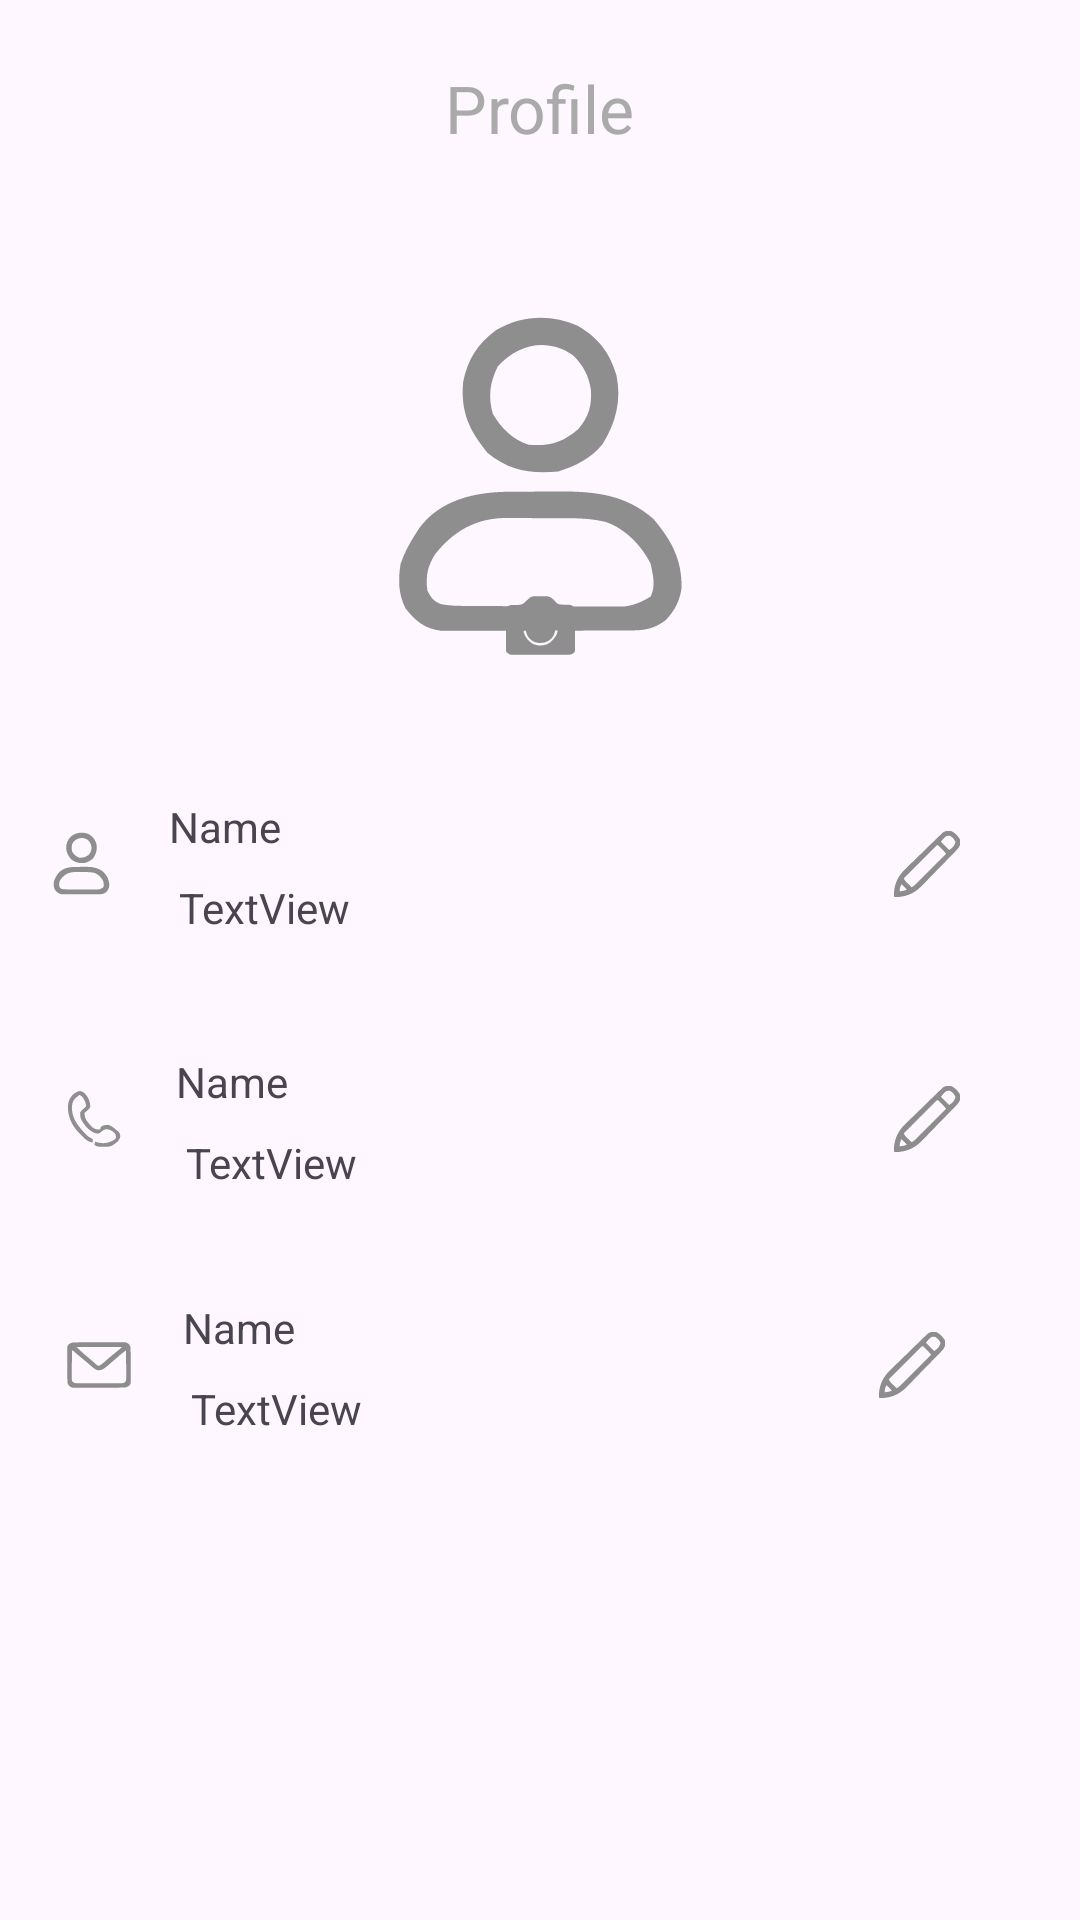

Here is an Android app screen rendered from its layout file. Give the layout XML and the strings, colors and styles it references.
<!-- AndroidManifest.xml: application theme Theme.Application28 -->
<!-- res/layout/profileedit.xml -->
<?xml version="1.0" encoding="utf-8"?>
<androidx.constraintlayout.widget.ConstraintLayout xmlns:android="http://schemas.android.com/apk/res/android"
    xmlns:app="http://schemas.android.com/apk/res-auto"
    xmlns:tools="http://schemas.android.com/tools"
    android:layout_width="match_parent"
    android:layout_height="match_parent">

    <com.google.android.material.appbar.MaterialToolbar
        android:id="@+id/materialToolbar"
        android:layout_width="match_parent"
        android:layout_height="wrap_content"
        android:layout_marginTop="4dp"
        android:minHeight="?attr/actionBarSize"
        android:theme="?attr/actionBarTheme"
        app:layout_constraintEnd_toEndOf="parent"
        app:layout_constraintHorizontal_bias="0.0"
        app:layout_constraintStart_toStartOf="parent"
        app:layout_constraintTop_toTopOf="parent"
        app:titleCentered="true"
        app:title="Profile"
        app:titleTextColor="@android:color/darker_gray"

        />

    <ImageView
        android:id="@+id/img_profile_picture"
        android:layout_width="127dp"
        android:layout_height="124dp"
        android:layout_marginTop="28dp"
        android:background="@drawable/circle_background"
        android:contentDescription="User Profile Picture"
        android:scaleType="centerCrop"
        android:src="@drawable/user__1_"
        app:layout_constraintEnd_toEndOf="parent"
        app:layout_constraintStart_toStartOf="parent"
        app:layout_constraintTop_toBottomOf="@+id/materialToolbar"
        app:titleCentered="true"
        app:title="Loans"
        app:titleTextColor="@android:color/darker_gray"/>

    <ImageView
        android:id="@+id/img_edit_profile_picture"
        android:layout_width="37dp"
        android:layout_height="23dp"
        android:layout_gravity="bottom|center_horizontal"
        android:background="@drawable/circle_background"
        android:contentDescription="Edit Profile Picture"
        android:src="@drawable/camera"
        app:layout_constraintBottom_toBottomOf="@id/img_profile_picture"
        app:layout_constraintEnd_toEndOf="@id/img_profile_picture"
        app:layout_constraintStart_toStartOf="@id/img_profile_picture"
        app:layout_constraintTop_toTopOf="@id/img_profile_picture"
        app:layout_constraintVertical_bias="1.0" />


    

    <androidx.constraintlayout.widget.ConstraintLayout
        android:id="@+id/profileSection1"
        android:layout_width="match_parent"
        android:layout_height="77dp"
        android:layout_marginTop="30dp"
        android:clickable="true"
        android:focusable="true"
        android:onClick="onProfileSectionClick"
        app:layout_constraintEnd_toEndOf="parent"
        app:layout_constraintHorizontal_bias="0.444"
        app:layout_constraintStart_toStartOf="parent"
        app:layout_constraintTop_toBottomOf="@id/img_profile_picture">

        <ImageView
            android:id="@+id/username"
            android:layout_width="27dp"
            android:layout_height="25dp"
            app:layout_constraintBottom_toBottomOf="parent"
            app:layout_constraintEnd_toEndOf="parent"
            app:layout_constraintHorizontal_bias="0.041"
            app:layout_constraintStart_toStartOf="parent"
            app:layout_constraintTop_toTopOf="parent"
            app:layout_constraintVertical_bias="0.49"
            app:srcCompat="@drawable/user__1_" />

        <TextView
            android:id="@+id/usernametv"
            android:layout_width="59dp"
            android:layout_height="19dp"
            android:layout_marginTop="10dp"
            android:text="Name"
            app:layout_constraintBottom_toBottomOf="@+id/username"
            app:layout_constraintEnd_toEndOf="parent"
            app:layout_constraintHorizontal_bias="0.149"
            app:layout_constraintStart_toStartOf="@+id/username"
            app:layout_constraintTop_toTopOf="parent"
            app:layout_constraintVertical_bias="0.285" />

        <ImageView
            android:id="@+id/imageView5_1"
            android:layout_width="22dp"
            android:layout_height="26dp"
            android:layout_marginEnd="40dp"
            app:layout_constraintBottom_toBottomOf="parent"
            app:layout_constraintEnd_toEndOf="parent"
            app:layout_constraintTop_toTopOf="parent"
            app:layout_constraintVertical_bias="0.49"
            app:srcCompat="@drawable/pencil" />

        <TextView
            android:id="@+id/textView"
            android:layout_width="wrap_content"
            android:layout_height="wrap_content"
            android:layout_marginTop="8dp"
            android:text="TextView"
            app:layout_constraintBottom_toBottomOf="parent"
            app:layout_constraintEnd_toStartOf="@+id/imageView5_1"
            app:layout_constraintHorizontal_bias="0.095"
            app:layout_constraintStart_toEndOf="@+id/username"
            app:layout_constraintTop_toBottomOf="@+id/usernametv"
            app:layout_constraintVertical_bias="0.0" />

    </androidx.constraintlayout.widget.ConstraintLayout>

    <androidx.constraintlayout.widget.ConstraintLayout
        android:id="@+id/profileSection2"
        android:layout_width="match_parent"
        android:layout_height="77dp"
        android:layout_marginTop="8dp"
        android:clickable="true"
        android:focusable="true"
        android:onClick="onProfileSectionClick"
        app:layout_constraintEnd_toEndOf="parent"
        app:layout_constraintHorizontal_bias="0.444"
        app:layout_constraintStart_toStartOf="parent"
        app:layout_constraintTop_toBottomOf="@+id/profileSection1">

        <ImageView
            android:id="@+id/imageView4_2"
            android:layout_width="35dp"
            android:layout_height="40dp"
            app:layout_constraintBottom_toBottomOf="parent"
            app:layout_constraintEnd_toEndOf="parent"
            app:layout_constraintHorizontal_bias="0.042"
            app:layout_constraintStart_toStartOf="parent"
            app:layout_constraintTop_toTopOf="parent"
            app:layout_constraintVertical_bias="0.486"
            app:srcCompat="@drawable/phone_call" />

        <TextView
            android:id="@+id/textView2"
            android:layout_width="wrap_content"
            android:layout_height="wrap_content"
            android:layout_marginTop="16dp"
            android:text="Name"
            app:layout_constraintEnd_toEndOf="parent"
            app:layout_constraintHorizontal_bias="0.146"
            app:layout_constraintStart_toStartOf="@+id/imageView4_2"
            app:layout_constraintTop_toTopOf="parent" />

        <ImageView
            android:id="@+id/imageView5_2"
            android:layout_width="22dp"
            android:layout_height="26dp"
            android:layout_marginEnd="40dp"
            app:layout_constraintBottom_toBottomOf="parent"
            app:layout_constraintEnd_toEndOf="parent"
            app:layout_constraintTop_toTopOf="parent"
            app:layout_constraintVertical_bias="0.49"
            app:srcCompat="@drawable/pencil" />

        <TextView
            android:id="@+id/textView4"
            android:layout_width="wrap_content"
            android:layout_height="wrap_content"
            android:layout_marginTop="8dp"
            android:text="TextView"
            app:layout_constraintBottom_toBottomOf="parent"
            app:layout_constraintEnd_toStartOf="@+id/imageView5_2"
            app:layout_constraintHorizontal_bias="0.07"
            app:layout_constraintStart_toEndOf="@+id/imageView4_2"
            app:layout_constraintTop_toBottomOf="@+id/textView2"
            app:layout_constraintVertical_bias="0.0" />
    </androidx.constraintlayout.widget.ConstraintLayout>

    <androidx.constraintlayout.widget.ConstraintLayout
        android:id="@+id/profileSection3"
        android:layout_width="match_parent"
        android:layout_height="77dp"
        android:layout_margin="5dp"
        android:layout_marginTop="8dp"
        android:clickable="true"
        android:focusable="true"
        android:onClick="onProfileSectionClick"
        app:layout_constraintEnd_toEndOf="parent"
        app:layout_constraintHorizontal_bias="0.444"
        app:layout_constraintStart_toStartOf="parent"
        app:layout_constraintTop_toBottomOf="@+id/profileSection2">

        <ImageView
            android:id="@+id/imageView4_1"
            android:layout_width="30dp"
            android:layout_height="24dp"
            app:layout_constraintBottom_toBottomOf="parent"
            app:layout_constraintEnd_toEndOf="parent"
            app:layout_constraintHorizontal_bias="0.041"
            app:layout_constraintStart_toStartOf="parent"
            app:layout_constraintTop_toTopOf="parent"
            app:layout_constraintVertical_bias="0.49"
            app:srcCompat="@drawable/message" />

        <TextView
            android:id="@+id/phonetv"
            android:layout_width="wrap_content"
            android:layout_height="wrap_content"
            android:layout_marginTop="16dp"
            android:text="Name"
            app:layout_constraintEnd_toEndOf="parent"
            app:layout_constraintHorizontal_bias="0.143"
            app:layout_constraintStart_toStartOf="@+id/imageView4_1"
            app:layout_constraintTop_toTopOf="parent" />

        <ImageView
            android:id="@+id/phone"
            android:layout_width="22dp"
            android:layout_height="26dp"
            android:layout_marginEnd="40dp"
            app:layout_constraintBottom_toBottomOf="parent"
            app:layout_constraintEnd_toEndOf="parent"
            app:layout_constraintTop_toTopOf="parent"
            app:layout_constraintVertical_bias="0.49"
            app:srcCompat="@drawable/pencil" />

        <TextView
            android:id="@+id/textView6"
            android:layout_width="wrap_content"
            android:layout_height="wrap_content"
            android:layout_marginTop="8dp"
            android:text="TextView"
            app:layout_constraintBottom_toBottomOf="parent"
            app:layout_constraintEnd_toStartOf="@+id/phone"
            app:layout_constraintHorizontal_bias="0.083"
            app:layout_constraintStart_toEndOf="@+id/imageView4_1"
            app:layout_constraintTop_toBottomOf="@+id/phonetv"
            app:layout_constraintVertical_bias="0.0" />
    </androidx.constraintlayout.widget.ConstraintLayout>

</androidx.constraintlayout.widget.ConstraintLayout>
<!-- resources referenced by this layout -->
<resources>
  <!-- drawable camera: vector/xml drawable (drawable, 3034 chars, omitted) -->
  <!-- drawable circle_background (drawable) -->
  <shape xmlns:android="http://schemas.android.com/apk/res/android"
      android:shape="oval">
  
      <size
          android:width="100dp"
      android:height="100dp"/>
  </shape>
  <!-- drawable message: vector/xml drawable (drawable, 3486 chars, omitted) -->
  <!-- drawable pencil: vector/xml drawable (drawable, 2200 chars, omitted) -->
  <!-- drawable phone_call (drawable) -->
  <vector xmlns:android="http://schemas.android.com/apk/res/android"
      android:width="128dp"
      android:height="128dp"
      android:viewportWidth="128"
      android:viewportHeight="128">
    <path
        android:pathData="M47.63,29.13C52.45,30.38 54.41,32.86 57,37C58.99,40.77 59.98,43.92 60.06,48.19C59,51 59,51 55.88,53.44C54.93,54.28 53.98,55.13 53,56C53.09,61.61 54.72,64.61 58.31,68.81C59.09,69.75 59.87,70.68 60.68,71.64C63.65,74.65 65.53,75.93 69.75,76.13C70.49,76.08 71.24,76.04 72,76C72.33,75.01 72.66,74.02 73,73C76.14,70.91 78.06,70.46 81.81,70.55C86.01,71.41 88.87,74.21 92,77C92.82,77.64 93.65,78.28 94.5,78.94C96,81 96,81 96.75,84.31C95.66,89.69 92.4,91.96 88,95C84.29,97.45 80.88,97.27 76.5,97.25C75.19,97.26 73.88,97.26 72.53,97.27C69.35,97.03 67.64,96.7 65,95C65.33,93.68 65.66,92.36 66,91C67.7,91.53 67.7,91.53 69.44,92.06C77.08,93.92 82.89,92.55 89.57,88.55C91.22,87.04 91.22,87.04 91.44,84.54C90.89,81.34 90.01,80.55 87.44,78.63C84.32,76.49 83.21,76.01 79.31,75.88C75.93,76.8 75.93,76.8 73.5,79.13C71,81 71,81 67.63,81.06C58.69,78.44 53.49,71.9 49,64C47.88,60.86 47.35,58.29 48,55C50.31,52.06 50.31,52.06 53,50C53.66,49.34 54.32,48.68 55,48C54.77,43.01 53.02,39.91 50,36C49.01,35.34 48.02,34.68 47,34C45.86,34.88 44.74,35.78 43.63,36.69C42.69,37.44 42.69,37.44 41.73,38.2C38.39,41.68 37.69,45.48 37.63,50.19C37.91,63.67 46.4,73.75 55.54,82.84C57.92,85.09 57.92,85.09 60.81,86.54C61.53,87.02 62.25,87.5 63,88C63,89.32 63,90.64 63,92C56.3,91.25 52.61,86.54 48,82C47.35,81.37 46.71,80.73 46.04,80.08C37.35,70.88 32.59,60.37 32.8,47.78C33.26,41.42 35.16,37.45 39.75,33C42.56,30.76 44.04,29.99 47.63,29.13Z"
        android:fillColor="#8F8F8F"/>
  </vector>
  <!-- drawable user__1_: vector/xml drawable (drawable, 2385 chars, omitted) -->
  <style name="Theme.Application28" parent="Base.Theme.Application28" />
  <style name="Base.Theme.Application28" parent="Theme.Material3.DayNight.NoActionBar">
          
          
      </style>
</resources>
